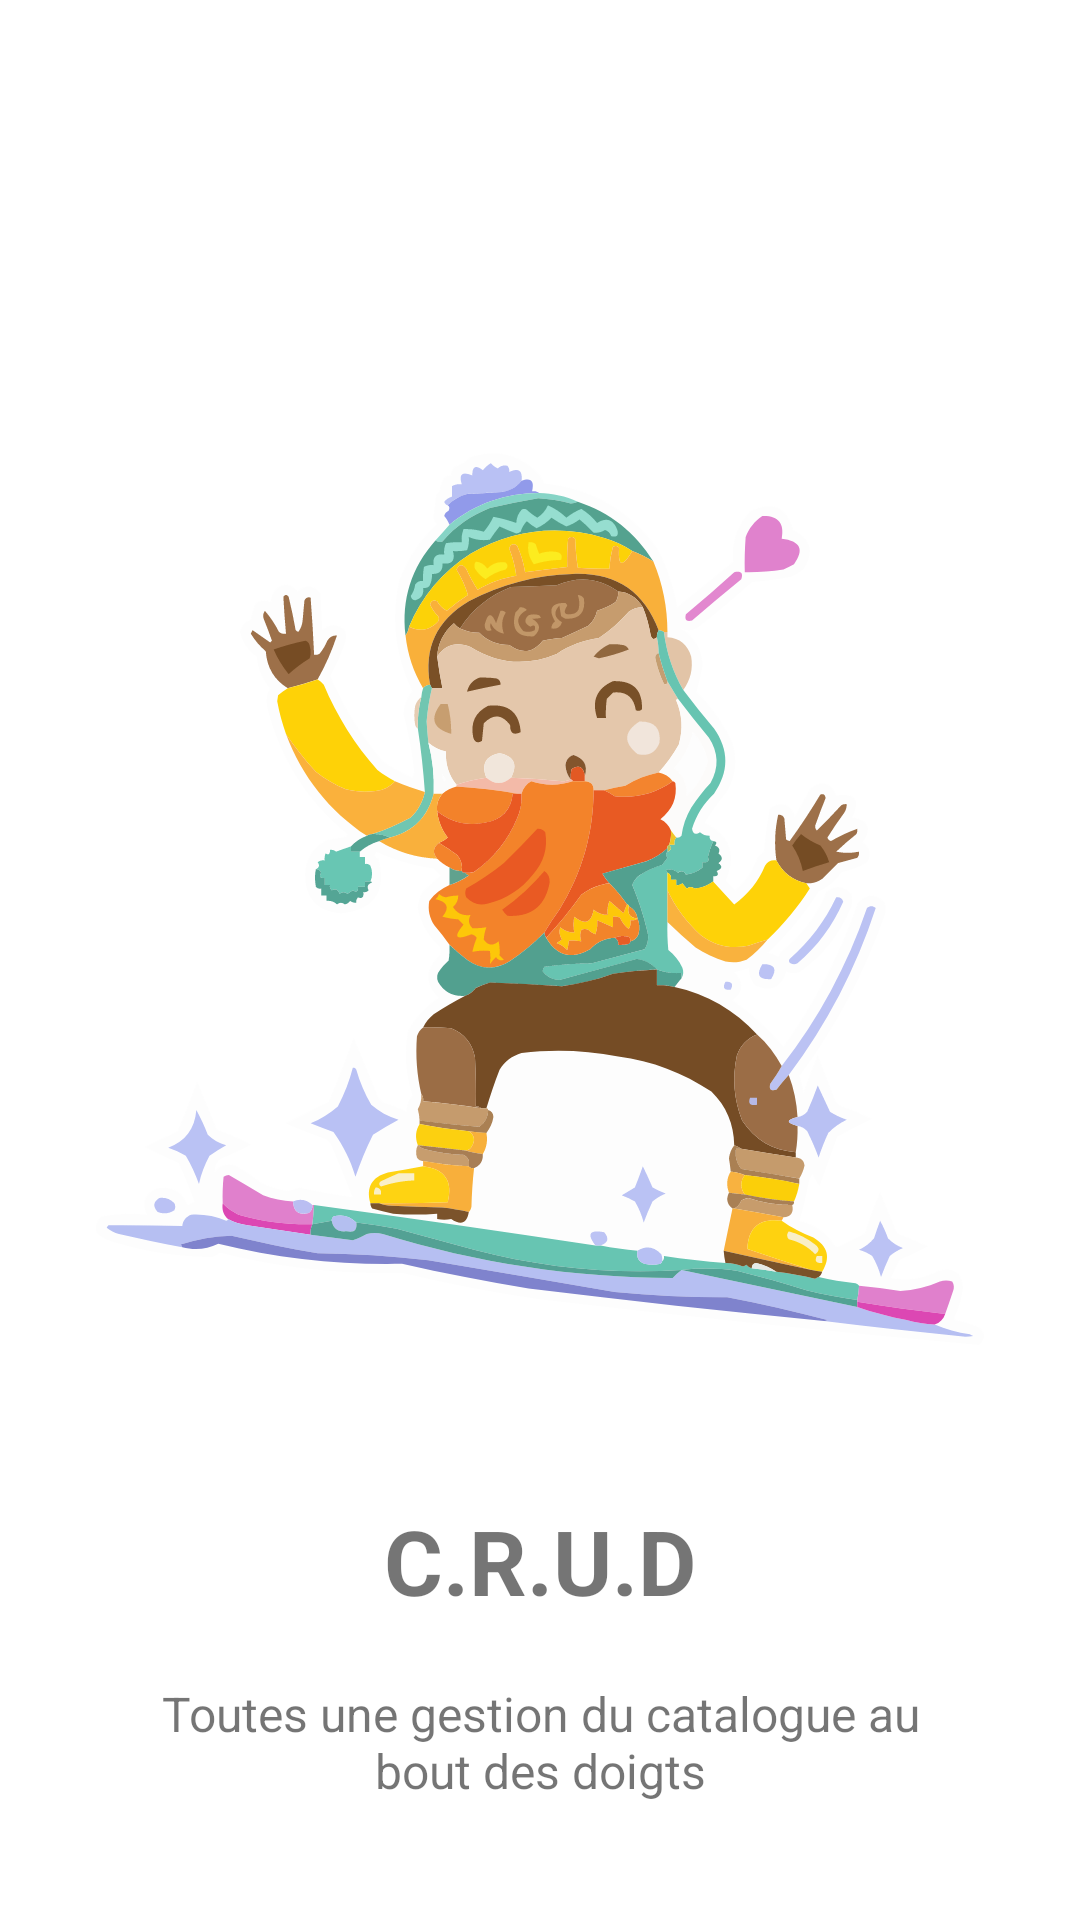

Write the Android layout XML for this screen, with the resource values it uses.
<!-- AndroidManifest.xml: application theme Theme.MrGlisse -->
<!-- res/layout/fragment_third.xml -->
<?xml version="1.0" encoding="utf-8"?>
<androidx.constraintlayout.widget.ConstraintLayout xmlns:android="http://schemas.android.com/apk/res/android"
    xmlns:tools="http://schemas.android.com/tools"
    android:layout_width="match_parent"
    android:layout_height="match_parent"
    xmlns:app="http://schemas.android.com/apk/res-auto"
    tools:context=".onboarding.screens.ThirdFragment">

    <ImageView
        android:id="@+id/imageView3"
        android:layout_width="300dp"
        android:layout_height="300dp"
        android:layout_marginTop="150dp"
        android:src="@drawable/ic_snowboarder_sticker"
        app:layout_constraintEnd_toEndOf="parent"
        app:layout_constraintStart_toStartOf="parent"
        app:layout_constraintTop_toTopOf="parent" />

    <TextView
        android:id="@+id/title3"
        android:layout_width="wrap_content"
        android:layout_height="wrap_content"
        android:layout_marginTop="50dp"
        android:text="@string/thirdTitle"
        android:textSize="30sp"
        android:textStyle="bold"
        app:layout_constraintEnd_toEndOf="parent"
        app:layout_constraintStart_toStartOf="parent"
        app:layout_constraintTop_toBottomOf="@+id/imageView3" />

    <TextView
        android:id="@+id/description3"
        android:layout_width="0dp"
        android:layout_height="wrap_content"
        android:layout_marginStart="50dp"
        android:layout_marginTop="20dp"
        android:layout_marginEnd="50dp"
        android:gravity="center"
        android:text="@string/thirdDescription"
        android:textSize="16sp"
        app:layout_constraintEnd_toEndOf="parent"
        app:layout_constraintStart_toStartOf="parent"
        app:layout_constraintTop_toBottomOf="@+id/title3" />

    <TextView
        android:id="@+id/finish"
        android:layout_width="wrap_content"
        android:layout_height="wrap_content"
        android:layout_marginEnd="40dp"
        android:layout_marginBottom="40dp"
        android:text="@string/finish"
        android:textColor="@color/white"
        android:textSize="22sp"
        android:textStyle="bold"
        app:layout_constraintBottom_toBottomOf="parent"
        app:layout_constraintEnd_toEndOf="parent" />

</androidx.constraintlayout.widget.ConstraintLayout>
<!-- resources referenced by this layout -->
<resources>
  <!-- drawable ic_snowboarder_sticker: vector/xml drawable (drawable, 67724 chars, omitted) -->
  <string name="finish">Fin</string>
  <string name="thirdDescription">Toutes une gestion du catalogue au bout des doigts</string>
  <string name="thirdTitle">C.R.U.D</string>
  <style name="Theme.MrGlisse" parent="Theme.MaterialComponents.DayNight.DarkActionBar">
          
          <item name="colorPrimary">@color/purple_500</item>
          <item name="colorPrimaryVariant">@color/purple_700</item>
          <item name="colorOnPrimary">@color/white</item>
          
          <item name="colorSecondary">@color/teal_200</item>
          <item name="colorSecondaryVariant">@color/teal_700</item>
          <item name="colorOnSecondary">@color/black</item>
          
          <item name="android:statusBarColor" tools:targetApi="l">?attr/colorPrimaryVariant</item>
          
      </style>
  <!-- not gathered from this repository: default colours our renderer supplied (Android Studio template values) -->
  <color name="purple_500">#FF6200EE</color>
  <color name="purple_700">#FF3700B3</color>
  <color name="teal_200">#FF03DAC5</color>
  <color name="teal_700">#FF018786</color>
  <color name="black">#FF000000</color>
  <color name="white">#FFFFFFFF</color>
</resources>
